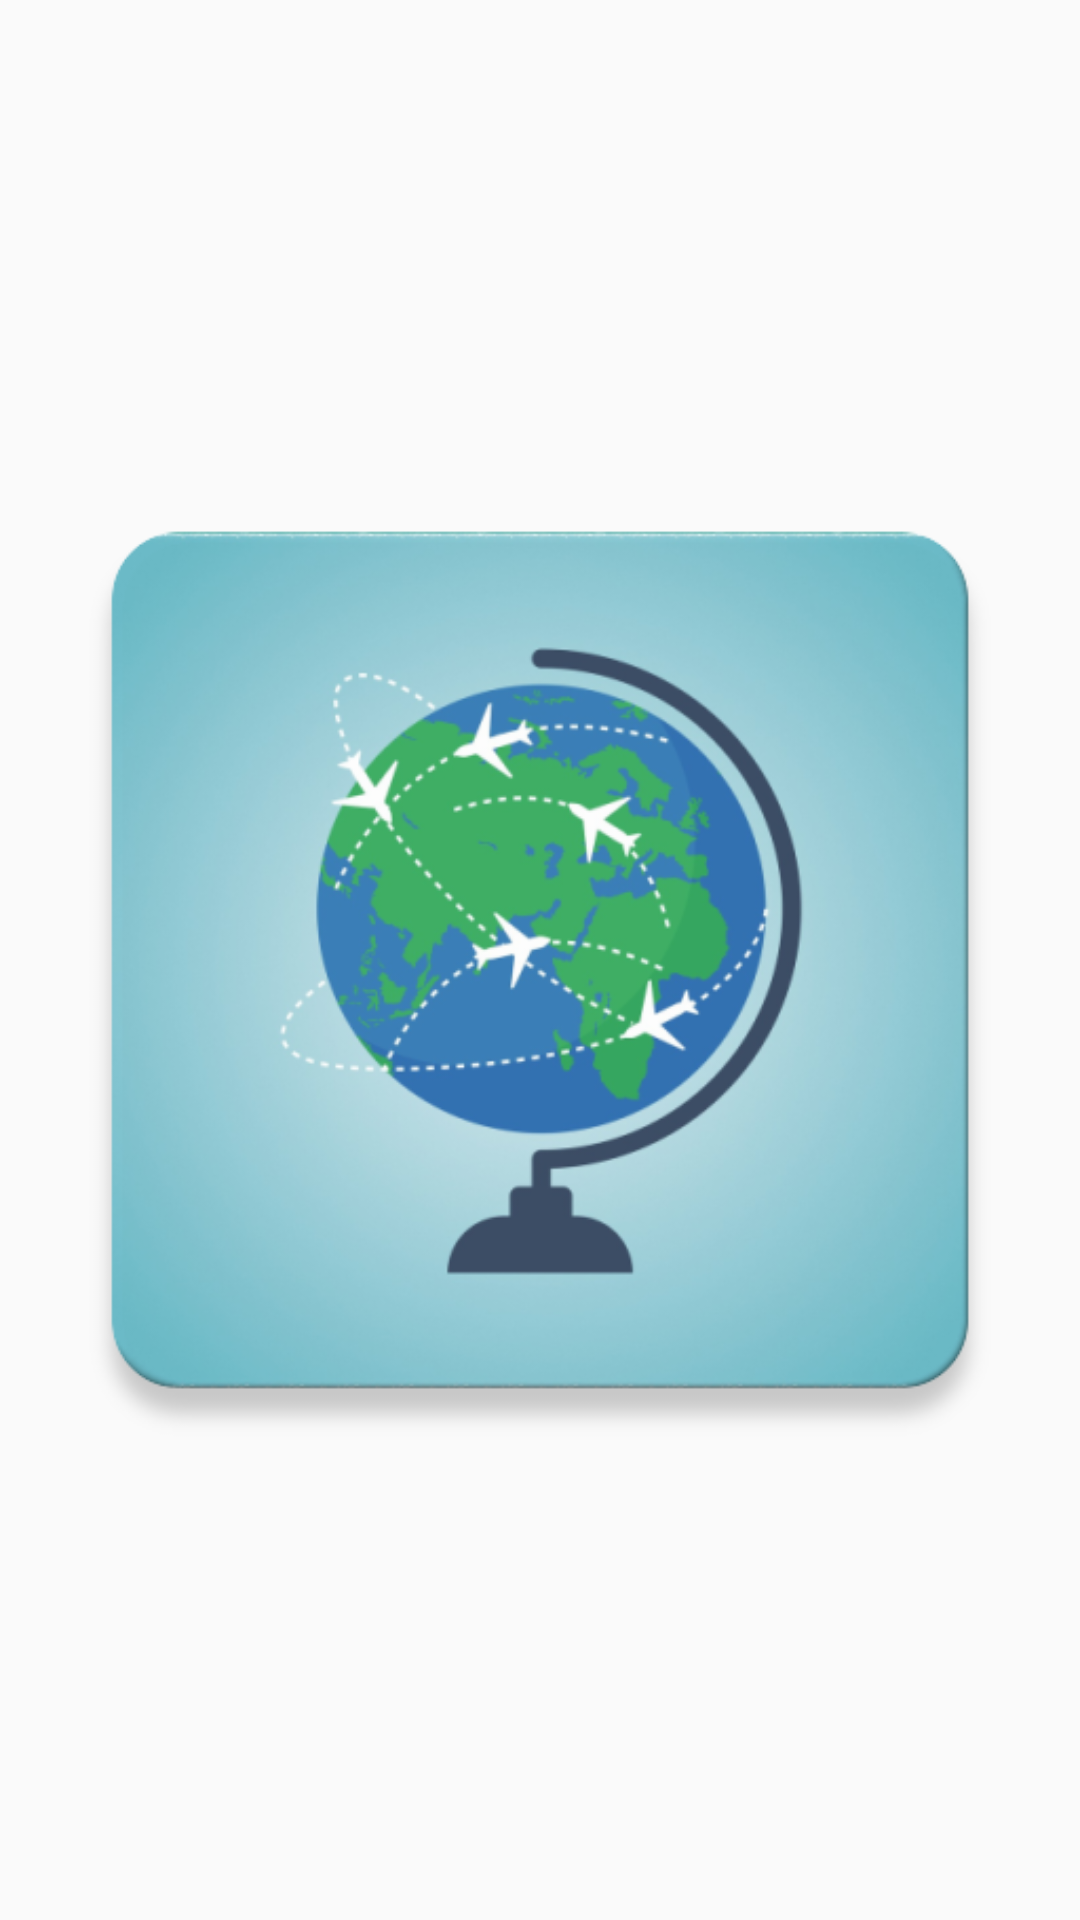

Here is an Android app screen rendered from its layout file. Give the layout XML and the strings, colors and styles it references.
<!-- AndroidManifest.xml: application theme AppTheme -->
<!-- res/layout/loading.xml -->
<?xml version="1.0" encoding="utf-8"?>
<LinearLayout
    xmlns:android="http://schemas.android.com/apk/res/android"
    xmlns:app="http://schemas.android.com/apk/res-auto"
    android:layout_width="match_parent"
    android:layout_height="match_parent"
    android:gravity="center"
    android:id="@+id/loading"
    android:clickable="true">


    <ImageView
        android:id="@+id/imageView2"
        android:layout_width="wrap_content"
        android:layout_height="wrap_content"
        android:layout_weight="1"
        android:src="@drawable/travel"/>
</LinearLayout>
<!-- resources referenced by this layout -->
<resources>
  <!-- drawable travel: png bitmap (drawable, 161593 bytes) -->
  <style name="AppTheme" parent="Theme.AppCompat.Light.DarkActionBar">
          
          <item name="colorPrimary">@color/colorPrimary</item>
          <item name="colorPrimaryDark">@color/colorPrimaryDark</item>
          <item name="colorAccent">@color/colorAccent</item>
      </style>
  <!-- not gathered from this repository: default colours our renderer supplied (Android Studio template values) -->
  <color name="colorPrimary">#FF6200EE</color>
  <color name="colorPrimaryDark">#FF3700B3</color>
  <color name="colorAccent">#FF03DAC5</color>
</resources>
